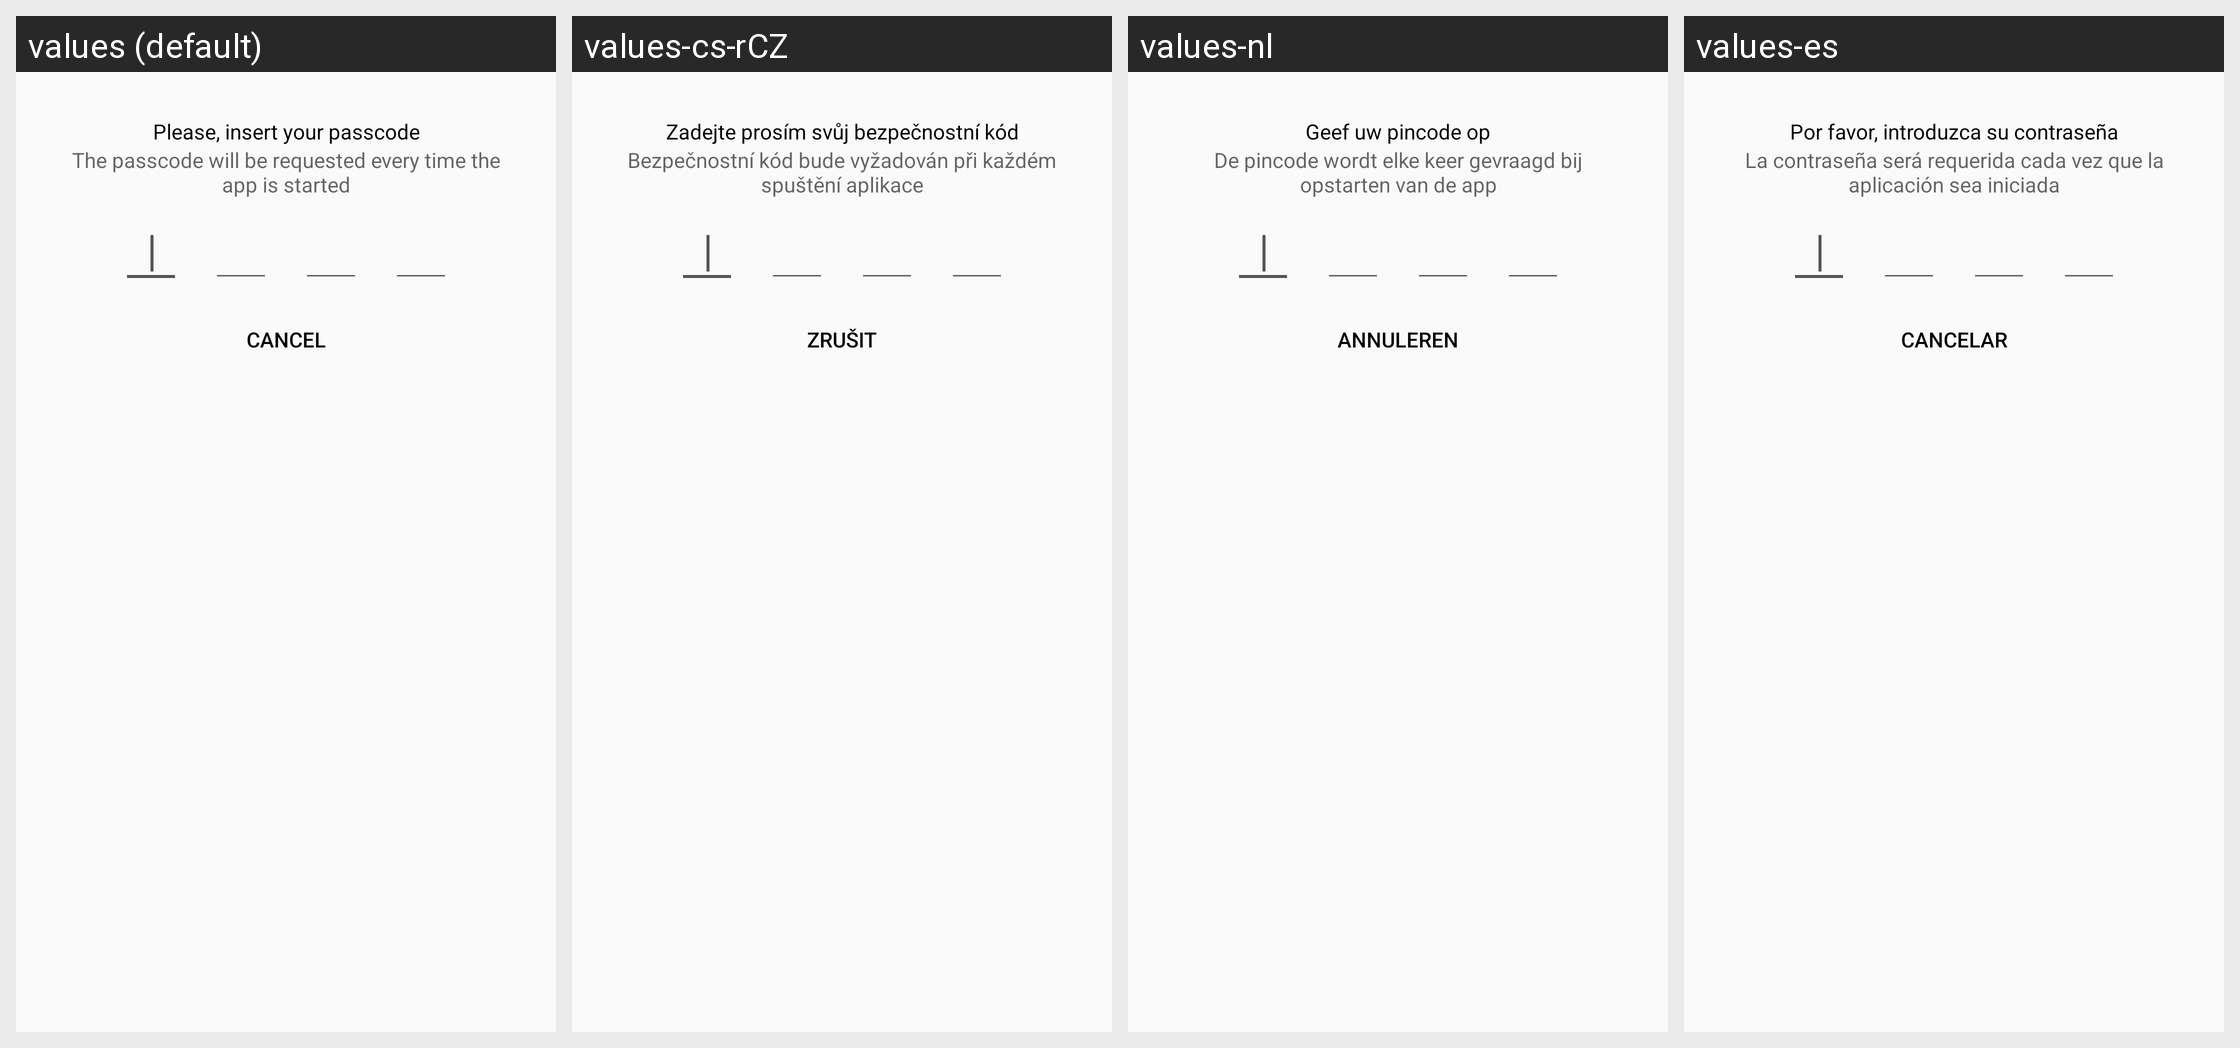

Here is an Android app screen in its default locale and in the app's own translations. Write out the translated-string differences for the strings that appear on this screen.
Android screen res/layout/passcodelock.xml rendered under 4 locales, left to right: values (default), values-cs-rCZ, values-nl, values-es. Device: Nexus 5 (rendered at 1080×1920; each locale shown at half size, 540×960, under a caption strip naming it); theme Theme.synox.
Other locales in the repository, not shown: values-bs, values-ca, values-de, values-de-rDE, values-en-rGB, values-eo, values-et-rEE, values-fi-rFI, values-fr, values-he, values-hr, values-hu-rHU, values-it, values-ja-rJP, values-ko, values-lt-rLT, values-mk, values-nb-rNO, values-pt-rBR, values-pt-rPT, values-ru, values-sl, values-sq, values-sv, values-th-rTH, values-tr, values-zh-rTW.
Strings drawn on this screen, with the default value and each locale's value (text and hints the layout hard-codes, and strings that could not be matched under every locale, appear in the picture but are not listed):

pass_code_enter_pass_code
  values: Please, insert your passcode
  values-cs-rCZ: Zadejte prosím svůj bezpečnostní kód
  values-nl: Geef uw pincode op
  values-es: Por favor, introduzca su contraseña

pass_code_configure_your_pass_code_explanation
  values: The passcode will be requested every time the app is started
  values-cs-rCZ: Bezpečnostní kód bude vyžadován při každém spuštění aplikace
  values-nl: De pincode wordt elke keer gevraagd bij opstarten van de app
  values-es: La contraseña será requerida cada vez que la aplicación sea iniciada

common_cancel
  values: Cancel
  values-cs-rCZ: Zrušit
  values-nl: Annuleren
  values-es: Cancelar
